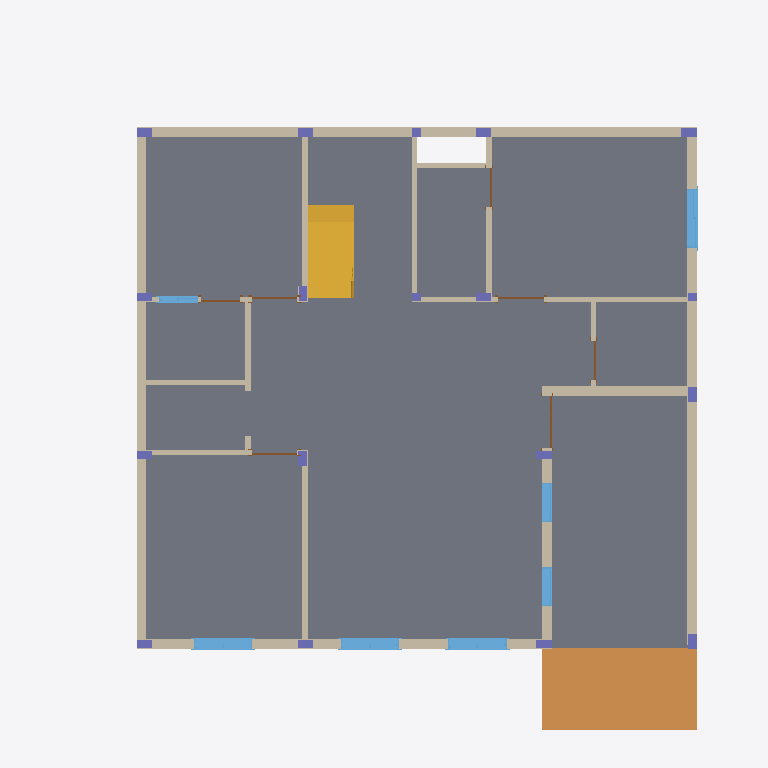
Plan cut of the same IFC building model at storey 'F.F.L LVL' (level 0.46 m, cut at 1.86 m), seen from above with north up, elements coloured by IFC class: 18 columns (violet), 17 walls (beige), 7 windows (light blue), 7 doors (brown), 1 slab (grey), 1 ramp (orange), 1 stair (yellow). Cut surfaces are drawn darker.
Extent 16.6 m × 16.2 m × 10.4 m (x, y, z). Storeys (8): FOUNDATION at -1.37 m; GROUND LVL at 0.00 m; F.F.L LVL at 0.46 m; 1ST FLOOR T.O.C at 3.91 m; 1ST FLOOR LVL at 3.96 m; TERRACE T.O.C at 7.42 m; TERRACE F.F.L at 7.47 m; MUMTY T.O.C at 10.21 m. Elements (134): 67 IfcWallStandardCase, 20 IfcWindow, 18 IfcColumn, 15 IfcDoor, 5 IfcSlab, 4 IfcWall, 2 IfcRailing, 2 IfcStair, 1 IfcRamp.

HEADER;
FILE_DESCRIPTION(('ViewDefinition [CoordinationView]','RevitIdentifiers [ContentGUID: , VersionGUID: 81009c31-7f6a-407a-954a-b49a32a51c45, NumberOfSaves: 3]'),'2;1');
FILE_NAME('REVIT_DUPLEX_PLOEJCT-3_MODEL.ifc','2026-04-24T14:40:09-00:00',(''),(''),'ODA SDAI 22.12','Autodesk Revit 23.1.80.30 (ENU) - IFC 23.4.1.0','');
FILE_SCHEMA(('IFC2X3'));
ENDSEC;
DATA;
#32=IFCPROJECT('1HLwRa7ev0IBcb2FNE_Zdl',#18,'0001',$,$,'Project Name','Project Status',(#25,#30),#20134);
#71=IFCSITE('1HLwRa7ev0IBcb2FNE_Zdj',#18,'Default',$,$,#70,$,$,.ELEMENT.,(42,21,30,344238),(-71,-3,-35,-194702),0.0,$,$);
#37=IFCBUILDING('1HLwRa7ev0IBcb2FNE_Zdk',#18,'',$,$,#35,$,'',.ELEMENT.,$,$,#36);
#41=IFCBUILDINGSTOREY('3$SefaWp9BKfTv1kiN5VaX',#18,'FOUNDATION',$,'Level:8mm Head',#40,$,'FOUNDATION',.ELEMENT.,-4.500000000000001);
#44=IFCBUILDINGSTOREY('3Zu5Bv0LOHrPC10026FoQQ',#18,'GROUND LVL',$,'Level:8mm Head',#43,$,'GROUND LVL',.ELEMENT.,0.0);
#48=IFCBUILDINGSTOREY('3$SefaWp9BKfTv1kiN5SCh',#18,'F.F.L LVL',$,'Level:8mm Head',#47,$,'F.F.L LVL',.ELEMENT.,1.5);
#52=IFCBUILDINGSTOREY('3$SefaWp9BKfTv1kiN5S9z',#18,'1ST FLOOR T.O.C',$,'Level:8mm Head',#51,$,'1ST FLOOR T.O.C',.ELEMENT.,12.833333333333783);
#56=IFCBUILDINGSTOREY('15Z0v90RiHrPC20026FoKR',#18,'1ST FLOOR LVL',$,'Level:8mm Head',#55,$,'1ST FLOOR LVL',.ELEMENT.,12.99999999999989);
#60=IFCBUILDINGSTOREY('3$SefaWp9BKfTv1kiN5S2C',#18,'TERRACE T.O.C',$,'Level:8mm Head',#59,$,'TERRACE T.O.C',.ELEMENT.,24.333333333333783);
#64=IFCBUILDINGSTOREY('3$SefaWp9BKfTv1kiN5S7z',#18,'TERRACE F.F.L',$,'Level:8mm Head',#63,$,'TERRACE F.F.L',.ELEMENT.,24.50000000000045);
#68=IFCBUILDINGSTOREY('3$SefaWp9BKfTv1kiN5S7H',#18,'MUMTY T.O.C',$,'Level:8mm Head',#67,$,'MUMTY T.O.C',.ELEMENT.,33.500000000000455);
#2797=IFCSLAB('3$SefaWp9BKfTv1kiN5Vra',#18,'Floor:200MM WITH FLOOR FLOOR FINISH:206475',$,'Floor:200MM WITH FLOOR FLOOR FINISH',#2780,#2796,'206475',.FLOOR.);
#2992=IFCRAMP('3$SefaWp9BKfTv1kiN5Vmx',#18,'Ramp:Ramp 1:206804',$,'Ramp:Ramp 1',#2959,$,'206804',.NOTDEFINED.);
#1818=IFCWALLSTANDARDCASE('3$SefaWp9BKfTv1kiN5Vwy',#18,'Basic Wall:9" WALL:206163',$,'Basic Wall:9" WALL',#1806,#1817,'206163');
#2027=IFCWALLSTANDARDCASE('3$SefaWp9BKfTv1kiN5Vww',#18,'Basic Wall:9" WALL:206165',$,'Basic Wall:9" WALL',#1982,#2026,'206165');
#4653=IFCSTAIR('3$SefaWp9BKfTv1kiN5Us3',#18,'Cast-In-Place Stair:Stair:210540',$,'Cast-In-Place Stair:Monolithic Stair',#4652,$,'210540',.HALF_TURN_STAIR.);
#1931=IFCWALLSTANDARDCASE('3$SefaWp9BKfTv1kiN5Vwx',#18,'Basic Wall:9" WALL:206164',$,'Basic Wall:9" WALL',#1919,#1930,'206164');
#2071=IFCWALLSTANDARDCASE('3$SefaWp9BKfTv1kiN5Vwv',#18,'Basic Wall:9" WALL:206166',$,'Basic Wall:9" WALL',#2048,#2070,'206166');
#2178=IFCWALLSTANDARDCASE('3$SefaWp9BKfTv1kiN5Vws',#18,'Basic Wall:9" WALL:206169',$,'Basic Wall:9" WALL',#2166,#2177,'206169');
#2145=IFCWALLSTANDARDCASE('3$SefaWp9BKfTv1kiN5Vwu',#18,'Basic Wall:9" WALL:206167',$,'Basic Wall:9" WALL',#2122,#2144,'206167');
#2697=IFCWALLSTANDARDCASE('3$SefaWp9BKfTv1kiN5VtD',#18,'Basic Wall:4.5" WALL:206370',$,'Basic Wall:4.5" WALL',#2663,#2696,'206370');
#2554=IFCWALLSTANDARDCASE('3$SefaWp9BKfTv1kiN5VwF',#18,'Basic Wall:4.5" WALL:206176',$,'Basic Wall:4.5" WALL',#2509,#2553,'206176');
#2444=IFCWALLSTANDARDCASE('3$SefaWp9BKfTv1kiN5Vwn',#18,'Basic Wall:4.5" WALL:206174',$,'Basic Wall:4.5" WALL',#2410,#2443,'206174');
#2488=IFCWALLSTANDARDCASE('3$SefaWp9BKfTv1kiN5Vwm',#18,'Basic Wall:4.5" WALL:206175',$,'Basic Wall:4.5" WALL',#2465,#2487,'206175');
#3750=IFCWINDOW('3$SefaWp9BKfTv1kiN5VIb',#18,'M_Sliding with Trim:W1:208714',$,'M_Sliding with Trim:W1',#19668,#3746,'208714',4.999999999999982,4.499999999999995);
#3728=IFCWINDOW('3$SefaWp9BKfTv1kiN5VLR',#18,'M_Sliding with Trim:W1:208564',$,'M_Sliding with Trim:W1',#19653,#3724,'208564',4.999999999999982,4.499999999999995);
#3771=IFCWINDOW('3$SefaWp9BKfTv1kiN5VHz',#18,'M_Sliding with Trim:W1:208786',$,'M_Sliding with Trim:W1',#19683,#3767,'208786',4.999999999999982,4.5);
#2609=IFCWALLSTANDARDCASE('3$SefaWp9BKfTv1kiN5VwE',#18,'Basic Wall:4.5" WALL:206177',$,'Basic Wall:4.5" WALL',#2575,#2608,'206177');
#3670=IFCWINDOW('3$SefaWp9BKfTv1kiN5VM8',#18,'M_Sliding with Trim:W1:208487',$,'M_Sliding with Trim:W1',#19623,#3666,'208487',4.999999999999982,4.4999999999999964);
#2277=IFCWALLSTANDARDCASE('3$SefaWp9BKfTv1kiN5Vwq',#18,'Basic Wall:4.5" WALL:206171',$,'Basic Wall:4.5" WALL',#2265,#2276,'206171');
#2244=IFCWALLSTANDARDCASE('3$SefaWp9BKfTv1kiN5Vwr',#18,'Basic Wall:4.5" WALL:206170',$,'Basic Wall:4.5" WALL',#2199,#2243,'206170');
#2334=IFCWALLSTANDARDCASE('3$SefaWp9BKfTv1kiN5Vwp',#18,'Basic Wall:4.5" WALL:206172',$,'Basic Wall:4.5" WALL',#2322,#2333,'206172');
#3901=IFCWINDOW('3$SefaWp9BKfTv1kiN5UjC',#18,'M_Fixed:W2:209059',$,'M_Fixed:W2',#19728,#3897,'209059',6.999999999999991,3.0019685039370074);
#3850=IFCWINDOW('3$SefaWp9BKfTv1kiN5Ukr',#18,'M_Fixed:W2:208986',$,'M_Fixed:W2',#19713,#3846,'208986',6.999999999999991,3.0019685039370057);
#3480=IFCWALLSTANDARDCASE('3$SefaWp9BKfTv1kiN5V3t',#18,'Basic Wall:4.5" WALL:207640',$,'Basic Wall:4.5" WALL',#3468,#3479,'207640');
#4609=IFCWINDOW('3$SefaWp9BKfTv1kiN5Uu0',#18,'M_Sliding with Trim:W3:210415',$,'M_Sliding with Trim:W3',#19788,#4605,'210415',4.999999999999982,3.0);
#2642=IFCWALLSTANDARDCASE('3$SefaWp9BKfTv1kiN5VwD',#18,'Basic Wall:4.5" WALL:206178',$,'Basic Wall:4.5" WALL',#2630,#2641,'206178');
#1146=IFCCOLUMN('3$SefaWp9BKfTv1kiN5VyG',#18,'M_Concrete-Rectangular-Column:C1-9"X1''-3":206079',$,'M_Concrete-Rectangular-Column:C1-9"X1''-3"',#1145,#1143,'206079');
#2389=IFCWALLSTANDARDCASE('3$SefaWp9BKfTv1kiN5Vwo',#18,'Basic Wall:4.5" WALL:206173',$,'Basic Wall:4.5" WALL',#2355,#2388,'206173');
#970=IFCCOLUMN('3$SefaWp9BKfTv1kiN5Vy1',#18,'M_Concrete-Rectangular-Column:C1-9"X1''-3":206062',$,'M_Concrete-Rectangular-Column:C1-9"X1''-3"',#969,#967,'206062');
#1097=IFCCOLUMN('3$SefaWp9BKfTv1kiN5VyJ',#18,'M_Concrete-Rectangular-Column:C1-9"X1''-3":206076',$,'M_Concrete-Rectangular-Column:C1-9"X1''-3"',#1096,#1094,'206076');
#1048=IFCCOLUMN('3$SefaWp9BKfTv1kiN5VyN',#18,'M_Concrete-Rectangular-Column:C1-9"X1''-3":206072',$,'M_Concrete-Rectangular-Column:C1-9"X1''-3"',#1047,#1045,'206072');
#1330=IFCCOLUMN('3$SefaWp9BKfTv1kiN5Vxa',#18,'M_Concrete-Rectangular-Column:C1-9"X1''-3":206091',$,'M_Concrete-Rectangular-Column:C1-9"X1''-3"',#1329,#1327,'206091');
#1624=IFCCOLUMN('3$SefaWp9BKfTv1kiN5VxF',#18,'M_Concrete-Rectangular-Column:C1-9"X1''-3":206112',$,'M_Concrete-Rectangular-Column:C1-9"X1''-3"',#1623,#1620,'206112');
#1416=IFCCOLUMN('3$SefaWp9BKfTv1kiN5Vx_',#18,'M_Concrete-Rectangular-Column:C1-9"X1''-3":206097',$,'M_Concrete-Rectangular-Column:C1-9"X1''-3"',#1415,#1413,'206097');
#1373=IFCCOLUMN('3$SefaWp9BKfTv1kiN5VxX',#18,'M_Concrete-Rectangular-Column:C1-9"X1''-3":206094',$,'M_Concrete-Rectangular-Column:C1-9"X1''-3"',#1372,#1370,'206094');
#1588=IFCCOLUMN('3$SefaWp9BKfTv1kiN5Vxo',#18,'M_Concrete-Rectangular-Column:C1-9"X1''-3":206109',$,'M_Concrete-Rectangular-Column:C1-9"X1''-3"',#1587,#1585,'206109');
#1195=IFCCOLUMN('3$SefaWp9BKfTv1kiN5Vxj',#18,'M_Concrete-Rectangular-Column:C1-9"X1''-3":206082',$,'M_Concrete-Rectangular-Column:C1-9"X1''-3"',#1194,#1192,'206082');
#1244=IFCCOLUMN('3$SefaWp9BKfTv1kiN5Vxg',#18,'M_Concrete-Rectangular-Column:C1-9"X1''-3":206085',$,'M_Concrete-Rectangular-Column:C1-9"X1''-3"',#1243,#1241,'206085');
#1459=IFCCOLUMN('3$SefaWp9BKfTv1kiN5Vxx',#18,'M_Concrete-Rectangular-Column:C1-9"X1''-3":206100',$,'M_Concrete-Rectangular-Column:C1-9"X1''-3"',#1458,#1456,'206100');
#1502=IFCCOLUMN('3$SefaWp9BKfTv1kiN5Vxu',#18,'M_Concrete-Rectangular-Column:C1-9"X1''-3":206103',$,'M_Concrete-Rectangular-Column:C1-9"X1''-3"',#1501,#1499,'206103');
#1545=IFCCOLUMN('3$SefaWp9BKfTv1kiN5Vxr',#18,'M_Concrete-Rectangular-Column:C1-9"X1''-3":206106',$,'M_Concrete-Rectangular-Column:C1-9"X1''-3"',#1544,#1542,'206106');
#1286=IFCCOLUMN('3$SefaWp9BKfTv1kiN5Vxd',#18,'M_Concrete-Rectangular-Column:C1-9"X1''-3":206088',$,'M_Concrete-Rectangular-Column:C1-9"X1''-3"',#1285,#1283,'206088');
#8141=IFCDOOR('3$SefaWp9BKfTv1kiN5PZt',#18,'M_Bifold-4 Panel:MD:213784',$,'M_Bifold-4 Panel:MD',#19698,#8137,'213784',8.0,3.999999999999999);
#3239=IFCDOOR('3$SefaWp9BKfTv1kiN5VDa',#18,'M_Single-Flush:D1:206987',$,'M_Single-Flush:D1',#19758,#3235,'206987',7.999999999999998,3.5);
#3121=IFCDOOR('3$SefaWp9BKfTv1kiN5VFV',#18,'M_Single-Flush:D1:206896',$,'M_Single-Flush:D1',#19803,#3117,'206896',7.999999999999998,3.5000000000000018);
#3263=IFCDOOR('3$SefaWp9BKfTv1kiN5VCd',#18,'M_Single-Flush:D1:207048',$,'M_Single-Flush:D1',#19743,#3259,'207048',7.999999999999998,3.5);
#3345=IFCDOOR('3$SefaWp9BKfTv1kiN5VB5',#18,'M_Single-Flush:D2:207146',$,'M_Single-Flush:D2',#19773,#3341,'207146',7.999999999999998,3.0000000000000018);
#3450=IFCDOOR('3$SefaWp9BKfTv1kiN5V5N',#18,'M_Single-Flush:D2:207544',$,'M_Single-Flush:D2',#19833,#3446,'207544',7.999999999999998,3.0);
#3507=IFCDOOR('3$SefaWp9BKfTv1kiN5V3I',#18,'M_Single-Flush:D2:207677',$,'M_Single-Flush:D2',#19818,#3503,'207677',7.999999999999998,3.0);
#1675=IFCCOLUMN('3$SefaWp9BKfTv1kiN5VxC',#18,'M_Concrete-Rectangular-Column:C2(9"X9"):206115',$,'M_Concrete-Rectangular-Column:C2(9"X9")',#1674,#1672,'206115');
#1738=IFCCOLUMN('3$SefaWp9BKfTv1kiN5Vwh',#18,'M_Concrete-Rectangular-Column:C2(9"X9"):206148',$,'M_Concrete-Rectangular-Column:C2(9"X9")',#1737,#1735,'206148');
#1787=IFCCOLUMN('3$SefaWp9BKfTv1kiN5VwW',#18,'M_Concrete-Rectangular-Column:C2(9"X9"):206159',$,'M_Concrete-Rectangular-Column:C2(9"X9")',#1786,#1784,'206159');
ENDSEC;
